Run: headless pygame with SDL's dummy video driver; simulated clock (each Clock.tick advances the game by its frame time, no real sleeping); random seed 0; keys injected as events and as key.get_pressed() state; mouse plan: one left click at the window centre at the start of phase 2, then a move to the lower-right quarter at the start of phase 3.
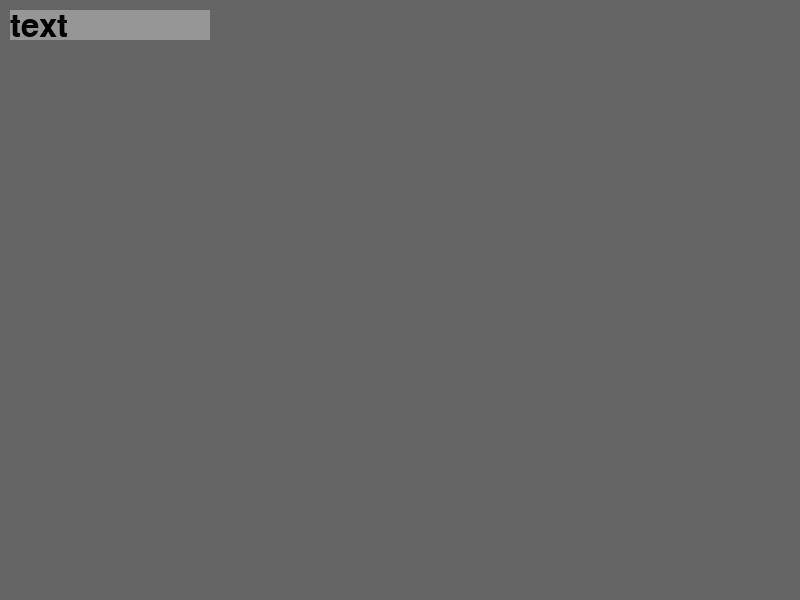
Frame 1 of 4 · flips 1–60 · no input
Frame 2 of 4 · flips 61–180 · clicked the window centre · tapped SPACE, RETURN · held RIGHT (→), D · screen unchanged from frame 1, image omitted
Frame 3 of 4 · flips 181–300 · moved the mouse to the lower-right quarter · held DOWN (↓), S · screen unchanged from frame 2, image omitted
Frame 4 of 4 · flips 301–420 · held LEFT (←), A, UP (↑), W · screen unchanged from frame 3, image omitted

The pygame program that drew these frames:

import pygame

def in_rect(click_pos, position, size):
    return position[0] <= click_pos[0] <= position[0] + size[0] and position[1] <= click_pos[1] <= position[1] + size[1]


class Button():
    def __init__(self, position, size, text):
        self.position = position
        self.size = size
        self.pressed = False
        self.color = (150, 150, 150)
        self.pressed_color = (100, 100, 100)
        self.text = text

    def draw(self, screen, font):
        pygame.draw.rect(screen, self.pressed_color if self.pressed else self.color,
                         pygame.Rect(*self.position, *self.size))

        img = font.render(self.text, True, (0, 0, 0))
        screen.blit(img, self.position)

    def update(self, event):
        if event == 'pressed':
            if in_rect(pygame.mouse.get_pos(), self.position, self.size):
                self.pressed = True
        if event == 'released':
            t = self.pressed
            self.pressed = False
            return t



if __name__ == '__main__':
    pygame.init()
    screen = pygame.display.set_mode((800, 600))
    gameOver = False
    font = pygame.font.SysFont(None, 48)

    b = Button((10, 10), (200, 30), 'text')
    while not gameOver:
        for event in pygame.event.get():
            if event.type == pygame.QUIT:
                gameOver = True
            elif event.type == pygame.MOUSEBUTTONDOWN:
                b.update('pressed')
            elif event.type == pygame.MOUSEBUTTONUP:
                b.update('released')

        screen.fill((100, 100, 100))

        b.draw(screen, font)

        pygame.display.flip()
